Run: headless pygame with SDL's dummy video driver; simulated clock (each Clock.tick advances the game by its frame time, no real sleeping); random seed 0; keys injected as events and as key.get_pressed() state; no mouse input.
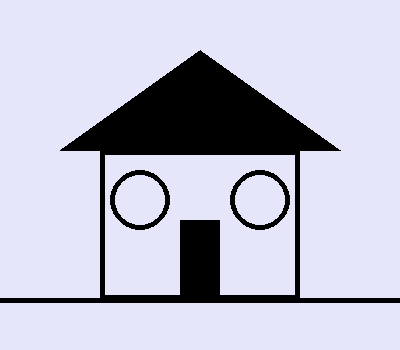
Frame 1 of 4 · flips 1–60 · no input
Frame 2 of 4 · flips 61–180 · tapped SPACE, RETURN · held RIGHT (→), D · screen unchanged from frame 1, image omitted
Frame 3 of 4 · flips 181–300 · held DOWN (↓), S · screen unchanged from frame 2, image omitted
Frame 4 of 4 · flips 301–420 · held LEFT (←), A, UP (↑), W · screen unchanged from frame 3, image omitted

The pygame program that drew these frames:

import pygame
import sys

pygame.init()
win = pygame.display.set_mode((400,350))
clock = pygame.time.Clock()

win.fill("lavender")

# 绘制屋顶
points = [
    (200, 50),
    (60, 150),
    (340, 150),
]
pygame.draw.polygon(win, "black", points)

# 绘制房子主体（大矩形）
rect1 = pygame.Rect(100, 150, 200, 150)
pygame.draw.rect(win, "black", rect1, width=5)

# 绘制门（小矩形）
rect2 = pygame.Rect(180, 220, 40, 80)
pygame.draw.rect(win, "black", rect2)

# 绘制窗户
pygame.draw.circle(win, "black", (140, 200), 30, width=5)
pygame.draw.circle(win, "black", (260, 200), 30, width=5)

# 绘制地平线
start = (0, 300)
end = (400, 300)
pygame.draw.line(win, "black", start, end, width=5)

while True:
    for event in pygame.event.get():
        if event.type == pygame.QUIT:
            pygame.quit()
            sys.exit()

    clock.tick(60)
    pygame.display.update()
